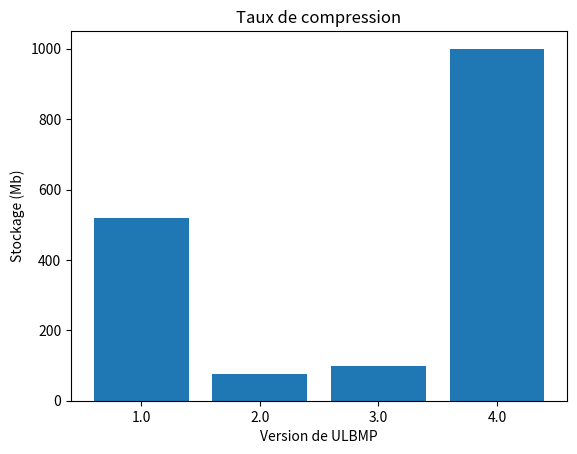

This chart was generated by the following Python code:
import matplotlib.pyplot as plt
import numpy as np

names = ['1.0', '2.0', '3.0', '4.0']  # nom des barres

values = [518.8, 76.6, 100, 1000]

# 360 * 480 * 3 = 518400 = 518 Mb
plt.bar(names, values)  # Tracer

plt.title('Taux de compression')
plt.xlabel('Version de ULBMP')
plt.ylabel('Stockage (Mb)')

plt.show()
